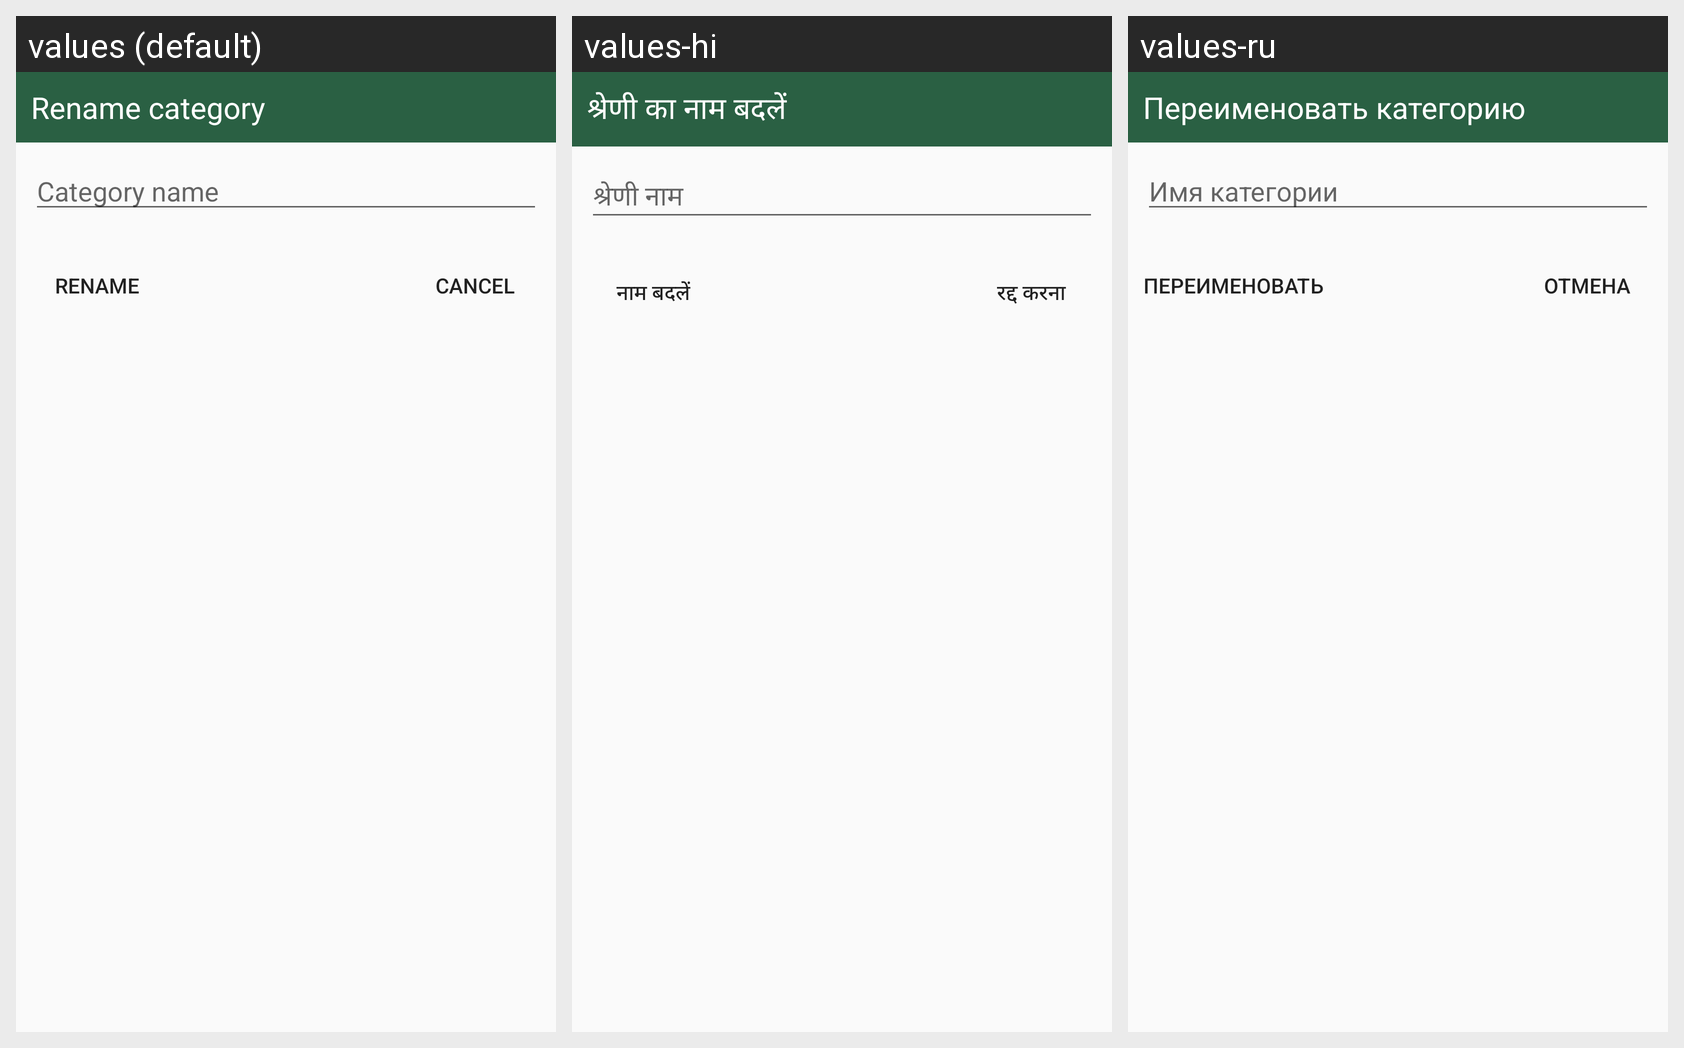

The same Android screen rendered under several of its app's locales, left to right. List the strings drawn on it with the default value and each locale's translation.
Android screen res/layout/rename_category_dialog.xml rendered under 3 locales, left to right: values (default), values-hi, values-ru. Device: Nexus 5 (rendered at 1080×1920; each locale shown at half size, 540×960, under a caption strip naming it); theme AppTheme.
Strings drawn on this screen, with the default value and each locale's value (text and hints the layout hard-codes, and strings that could not be matched under every locale, appear in the picture but are not listed):

rename_category
  values: Rename category
  values-hi: श्रेणी का नाम बदलें
  values-ru: Переименовать категорию

category_name
  values: Category name
  values-hi: श्रेणी नाम
  values-ru: Имя категории

rename
  values: Rename
  values-hi: नाम बदलें
  values-ru: Переименовать

cancel
  values: Cancel
  values-hi: रद्द करना
  values-ru: Отмена
